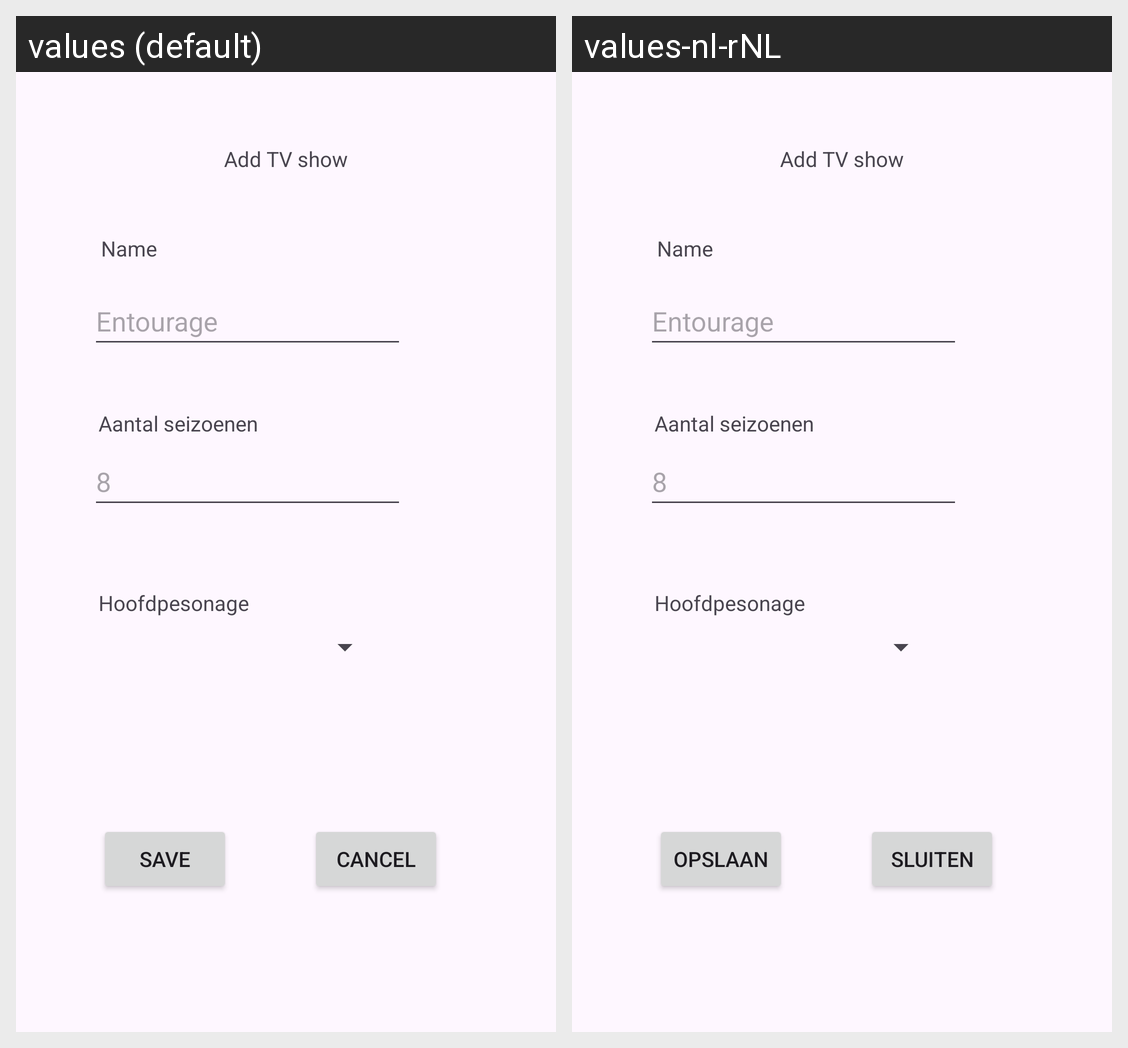

Translations of the strings shown on this Android screen, per locale in the grid:
Android screen res/layout/activity_add_show.xml rendered under 2 locales, left to right: values (default), values-nl-rNL. Device: Nexus 5 (rendered at 1080×1920; each locale shown at half size, 540×960, under a caption strip naming it); theme Theme.HHSLesOpdracht.
Strings drawn on this screen, with the default value and each locale's value (text and hints the layout hard-codes, and strings that could not be matched under every locale, appear in the picture but are not listed):

main_save_btn_text
  values: save
  values-nl-rNL: opslaan

main_cancel_btn_text
  values: Cancel
  values-nl-rNL: Sluiten

main_name_et_hint
  values: Entourage
  values-nl-rNL: Entourage

main_seasons_et_hint
  values: 8
  values-nl-rNL: 8
